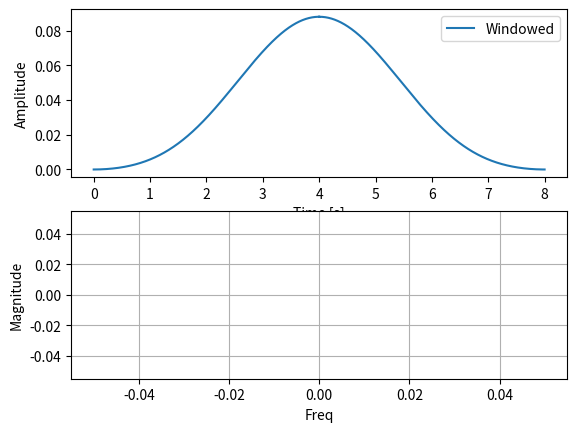

Here is the Python script that generated this plot:
import numpy as np
from numpy import pi, cos, sin
import matplotlib.pyplot as plt
import scipy.fftpack


sample_rate = 5000

# definindo a frequencia de corte

fc = 0.014

# definindo o roll-off
BW = 0.5
# M = 4 / BW
M = 8
K = 1

i = np.arange(0, M, 0.001)

# 16-4
h = K * (sin(2*pi*fc*(i-M/2))/(i-M/2)) * (0.42 - 0.5*cos(2*pi*i/M) + 0.08*cos(4*pi*i/M))


###############
#   plot
plt.subplot(2, 1, 1)
plt.plot(i, h, label="Windowed")
plt.legend()
plt.xlabel("Time [s]")
plt.ylabel("Amplitude")

#retorna a transformada de fourier
yf = scipy.fftpack.fft(h)

plt.subplot(2, 1, 2)
plt.plot(i, yf, 'b')
plt.xlabel("Freq")
plt.ylabel("Magnitude")

plt.grid()
plt.show()